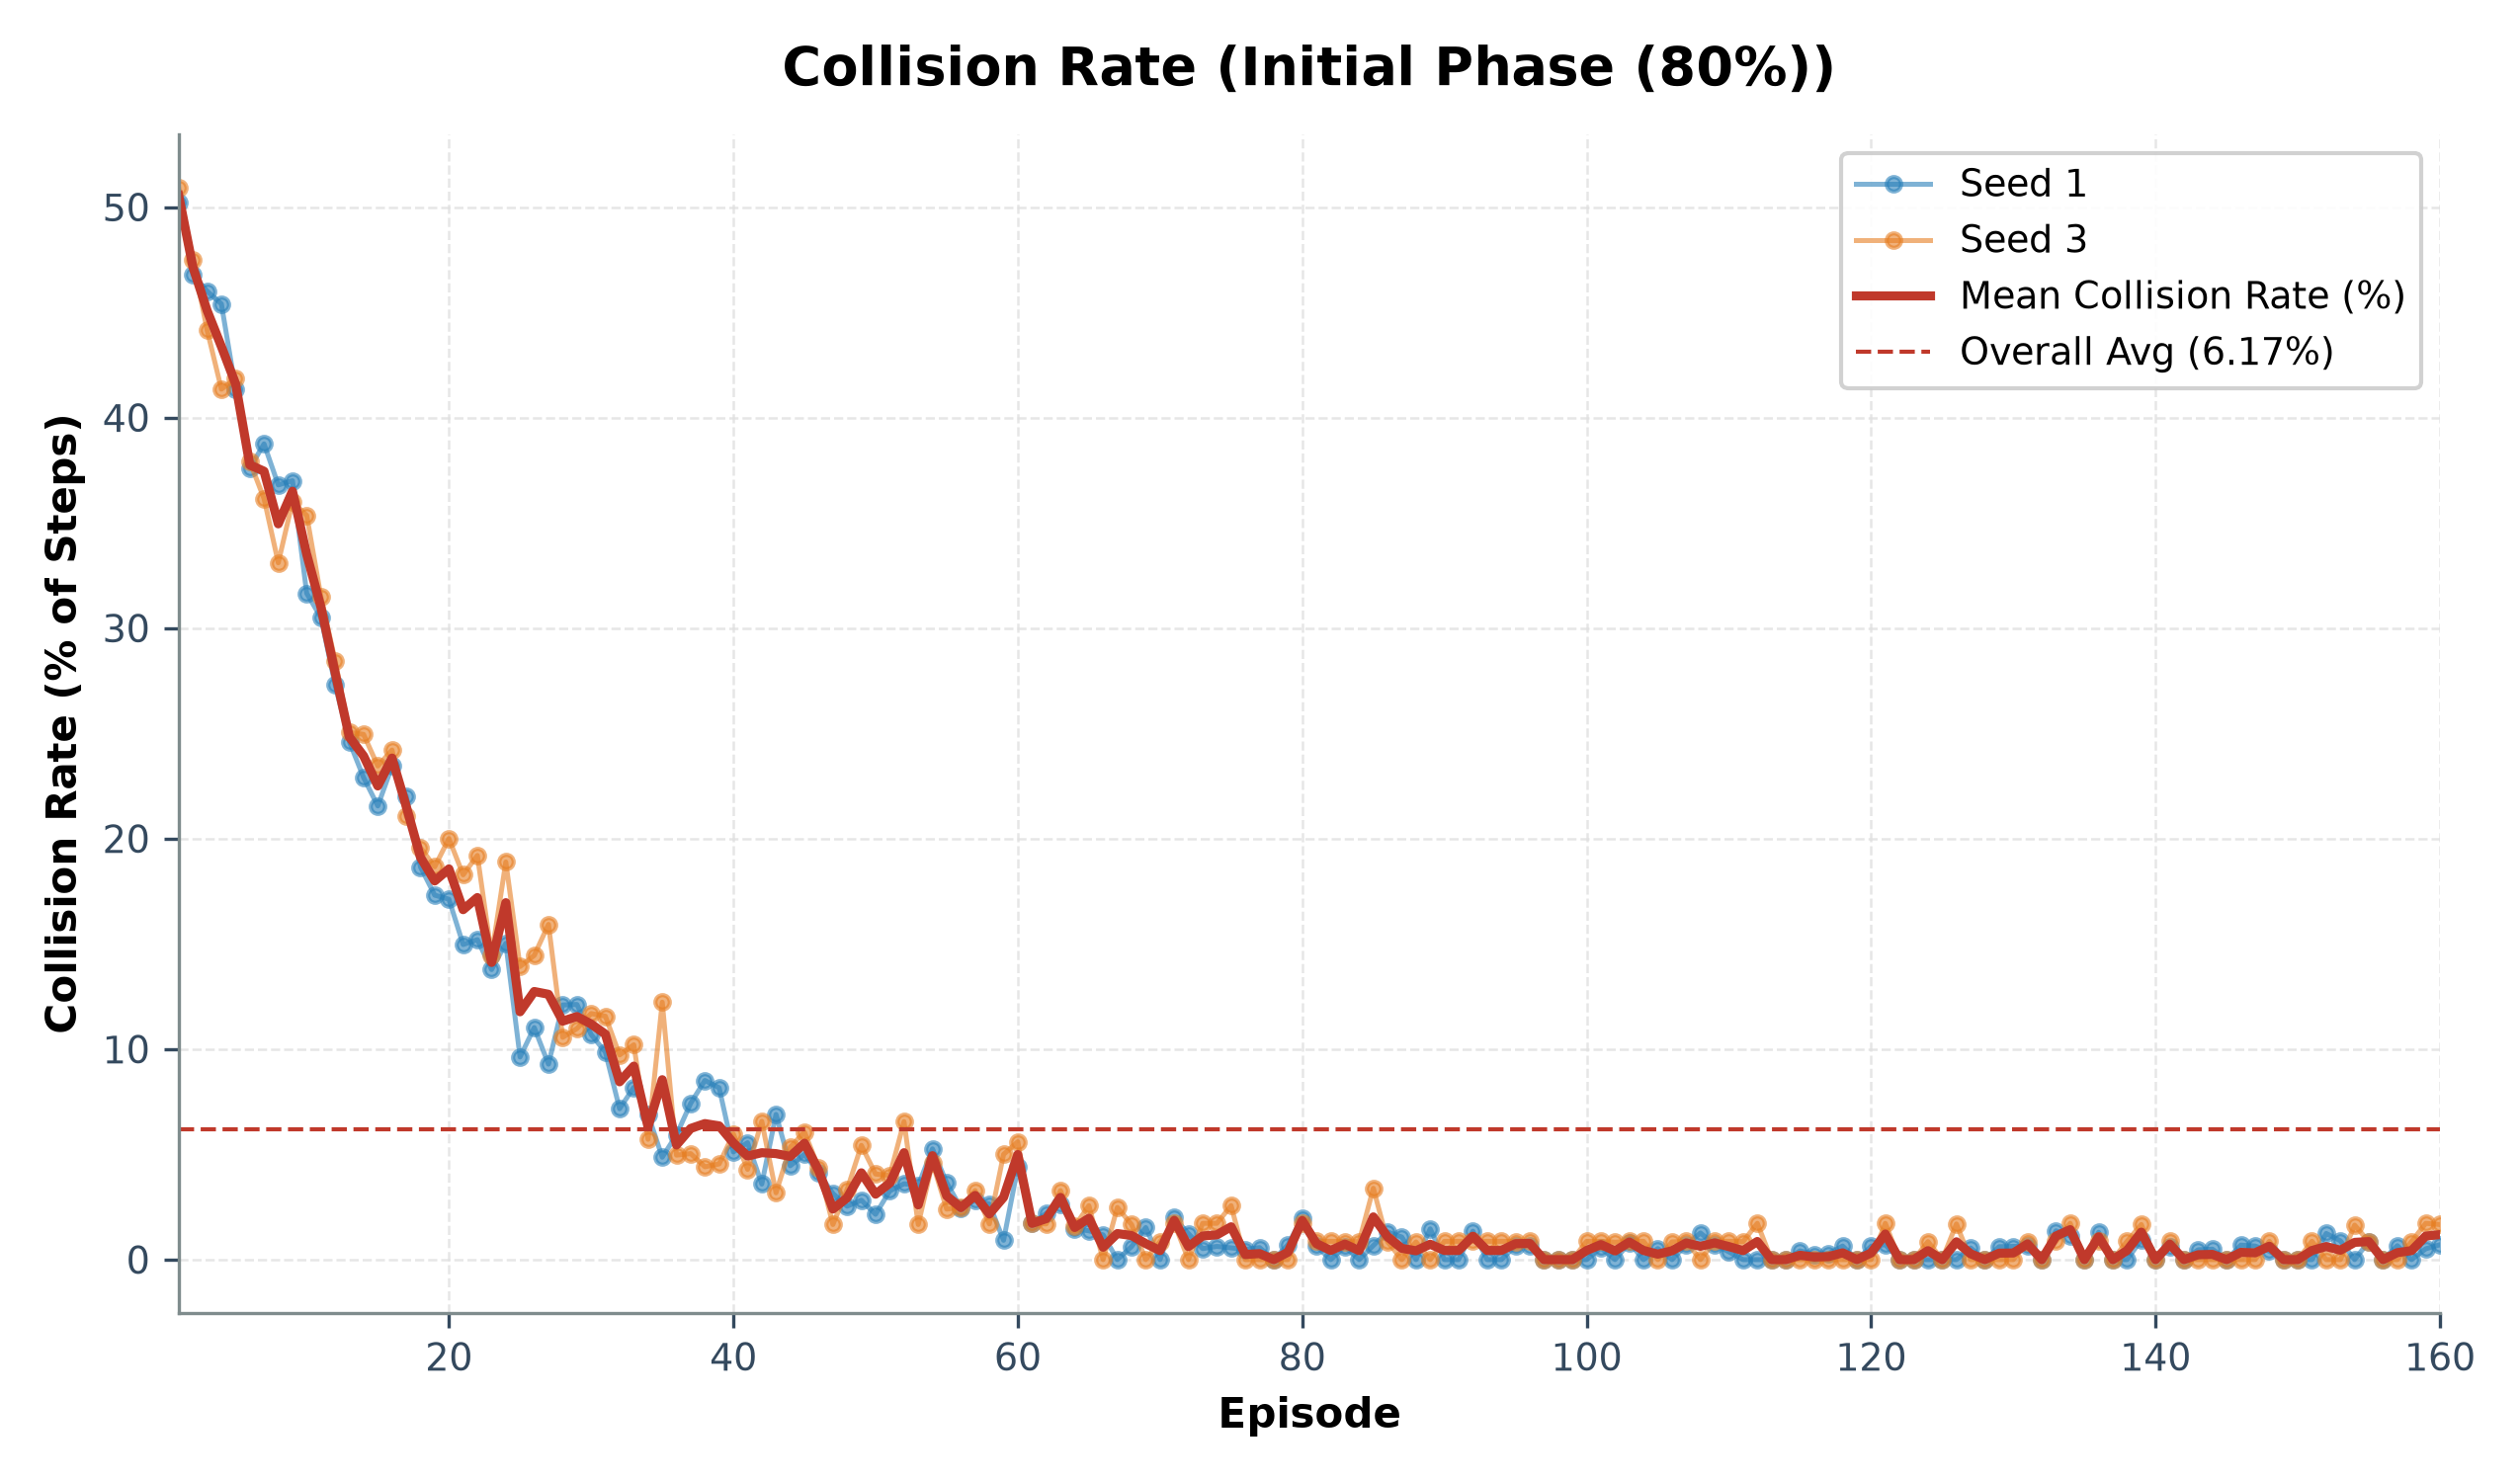

The data file committed next to this chart (first rows):
episode, seed_1_collisions, seed_1_steps, seed_1_collision_rate_pct, seed_3_collisions, seed_3_steps, seed_3_collision_rate_pct, mean_collision_rate_pct
1, 1004, 2000, 50.2, 1018, 2000, 50.9, 50.55
2, 936, 2000, 46.8, 950, 2000, 47.5, 47.15
3, 920, 2000, 46.0, 883, 2000, 44.15, 45.08
4, 908, 2000, 45.4, 827, 2000, 41.35, 43.38
5, 827, 2000, 41.35, 837, 2000, 41.85, 41.6
6, 752, 2000, 37.6, 758, 2000, 37.9, 37.75
7, 775, 2000, 38.75, 723, 2000, 36.15, 37.45
8, 736, 2000, 36.8, 662, 2000, 33.1, 34.95
9, 740, 2000, 37.0, 720, 2000, 36.0, 36.5
10, 633, 2000, 31.65, 707, 2000, 35.35, 33.5
11, 610, 2000, 30.5, 375, 1191, 31.49, 30.99
12, 546, 2000, 27.3, 569, 2000, 28.45, 27.88
13, 492, 2000, 24.6, 501, 2000, 25.05, 24.83
14, 458, 2000, 22.9, 499, 2000, 24.95, 23.93
15, 431, 2000, 21.55, 469, 2000, 23.45, 22.5
16, 444, 1894, 23.44, 221, 913, 24.21, 23.82
17, 440, 2000, 22.0, 127, 603, 21.06, 21.53
18, 373, 2000, 18.65, 217, 1109, 19.57, 19.11
19, 165, 953, 17.31, 39, 209, 18.66, 17.99
20, 176, 1028, 17.12, 47, 235, 20.0, 18.56
21, 69, 461, 14.97, 34, 186, 18.28, 16.62
22, 304, 2000, 15.2, 384, 2000, 19.2, 17.2
23, 62, 450, 13.78, 289, 2000, 14.45, 14.11
24, 186, 1238, 15.02, 34, 180, 18.89, 16.96
25, 36, 374, 9.63, 87, 625, 13.92, 11.77
26, 28, 254, 11.02, 25, 173, 14.45, 12.74
27, 26, 280, 9.29, 25, 157, 15.92, 12.6
28, 30, 248, 12.1, 17, 161, 10.56, 11.33
29, 32, 264, 12.12, 18, 164, 10.98, 11.55
30, 51, 477, 10.69, 18, 154, 11.69, 11.19
31, 28, 284, 9.86, 17, 147, 11.56, 10.71
32, 19, 265, 7.17, 14, 144, 9.72, 8.45
33, 18, 220, 8.18, 15, 147, 10.2, 9.19
34, 12, 174, 6.9, 8, 140, 5.71, 6.31
35, 18, 370, 4.86, 17, 139, 12.23, 8.55
36, 16, 270, 5.93, 7, 141, 4.96, 5.45
37, 13, 175, 7.43, 7, 139, 5.04, 6.23
38, 131, 1539, 8.51, 6, 136, 4.41, 6.46
39, 16, 196, 8.16, 6, 132, 4.55, 6.35
40, 11, 215, 5.12, 8, 134, 5.97, 5.54
41, 12, 216, 5.56, 6, 140, 4.29, 4.92
42, 7, 195, 3.59, 9, 137, 6.57, 5.08
43, 12, 174, 6.9, 4, 126, 3.17, 5.04
44, 7, 157, 4.46, 7, 131, 5.34, 4.9
45, 16, 320, 5.0, 8, 132, 6.06, 5.53
46, 47, 1141, 4.12, 6, 138, 4.35, 4.23
47, 7, 223, 3.14, 2, 120, 1.67, 2.4
48, 5, 197, 2.54, 4, 120, 3.33, 2.94
49, 14, 496, 2.82, 7, 129, 5.43, 4.12
50, 4, 186, 2.15, 5, 123, 4.07, 3.11
51, 52, 1592, 3.27, 5, 125, 4.0, 3.63
52, 8, 222, 3.6, 8, 122, 6.56, 5.08
53, 9, 255, 3.53, 2, 120, 1.67, 2.6
54, 11, 209, 5.26, 6, 130, 4.62, 4.94
55, 11, 301, 3.65, 3, 125, 2.4, 3.03
56, 6, 244, 2.46, 3, 121, 2.48, 2.47
57, 18, 638, 2.82, 4, 122, 3.28, 3.05
58, 13, 493, 2.64, 2, 118, 1.69, 2.17
59, 3, 327, 0.92, 6, 120, 5.0, 2.96
60, 10, 228, 4.39, 7, 125, 5.6, 4.99
... 100 more rows
